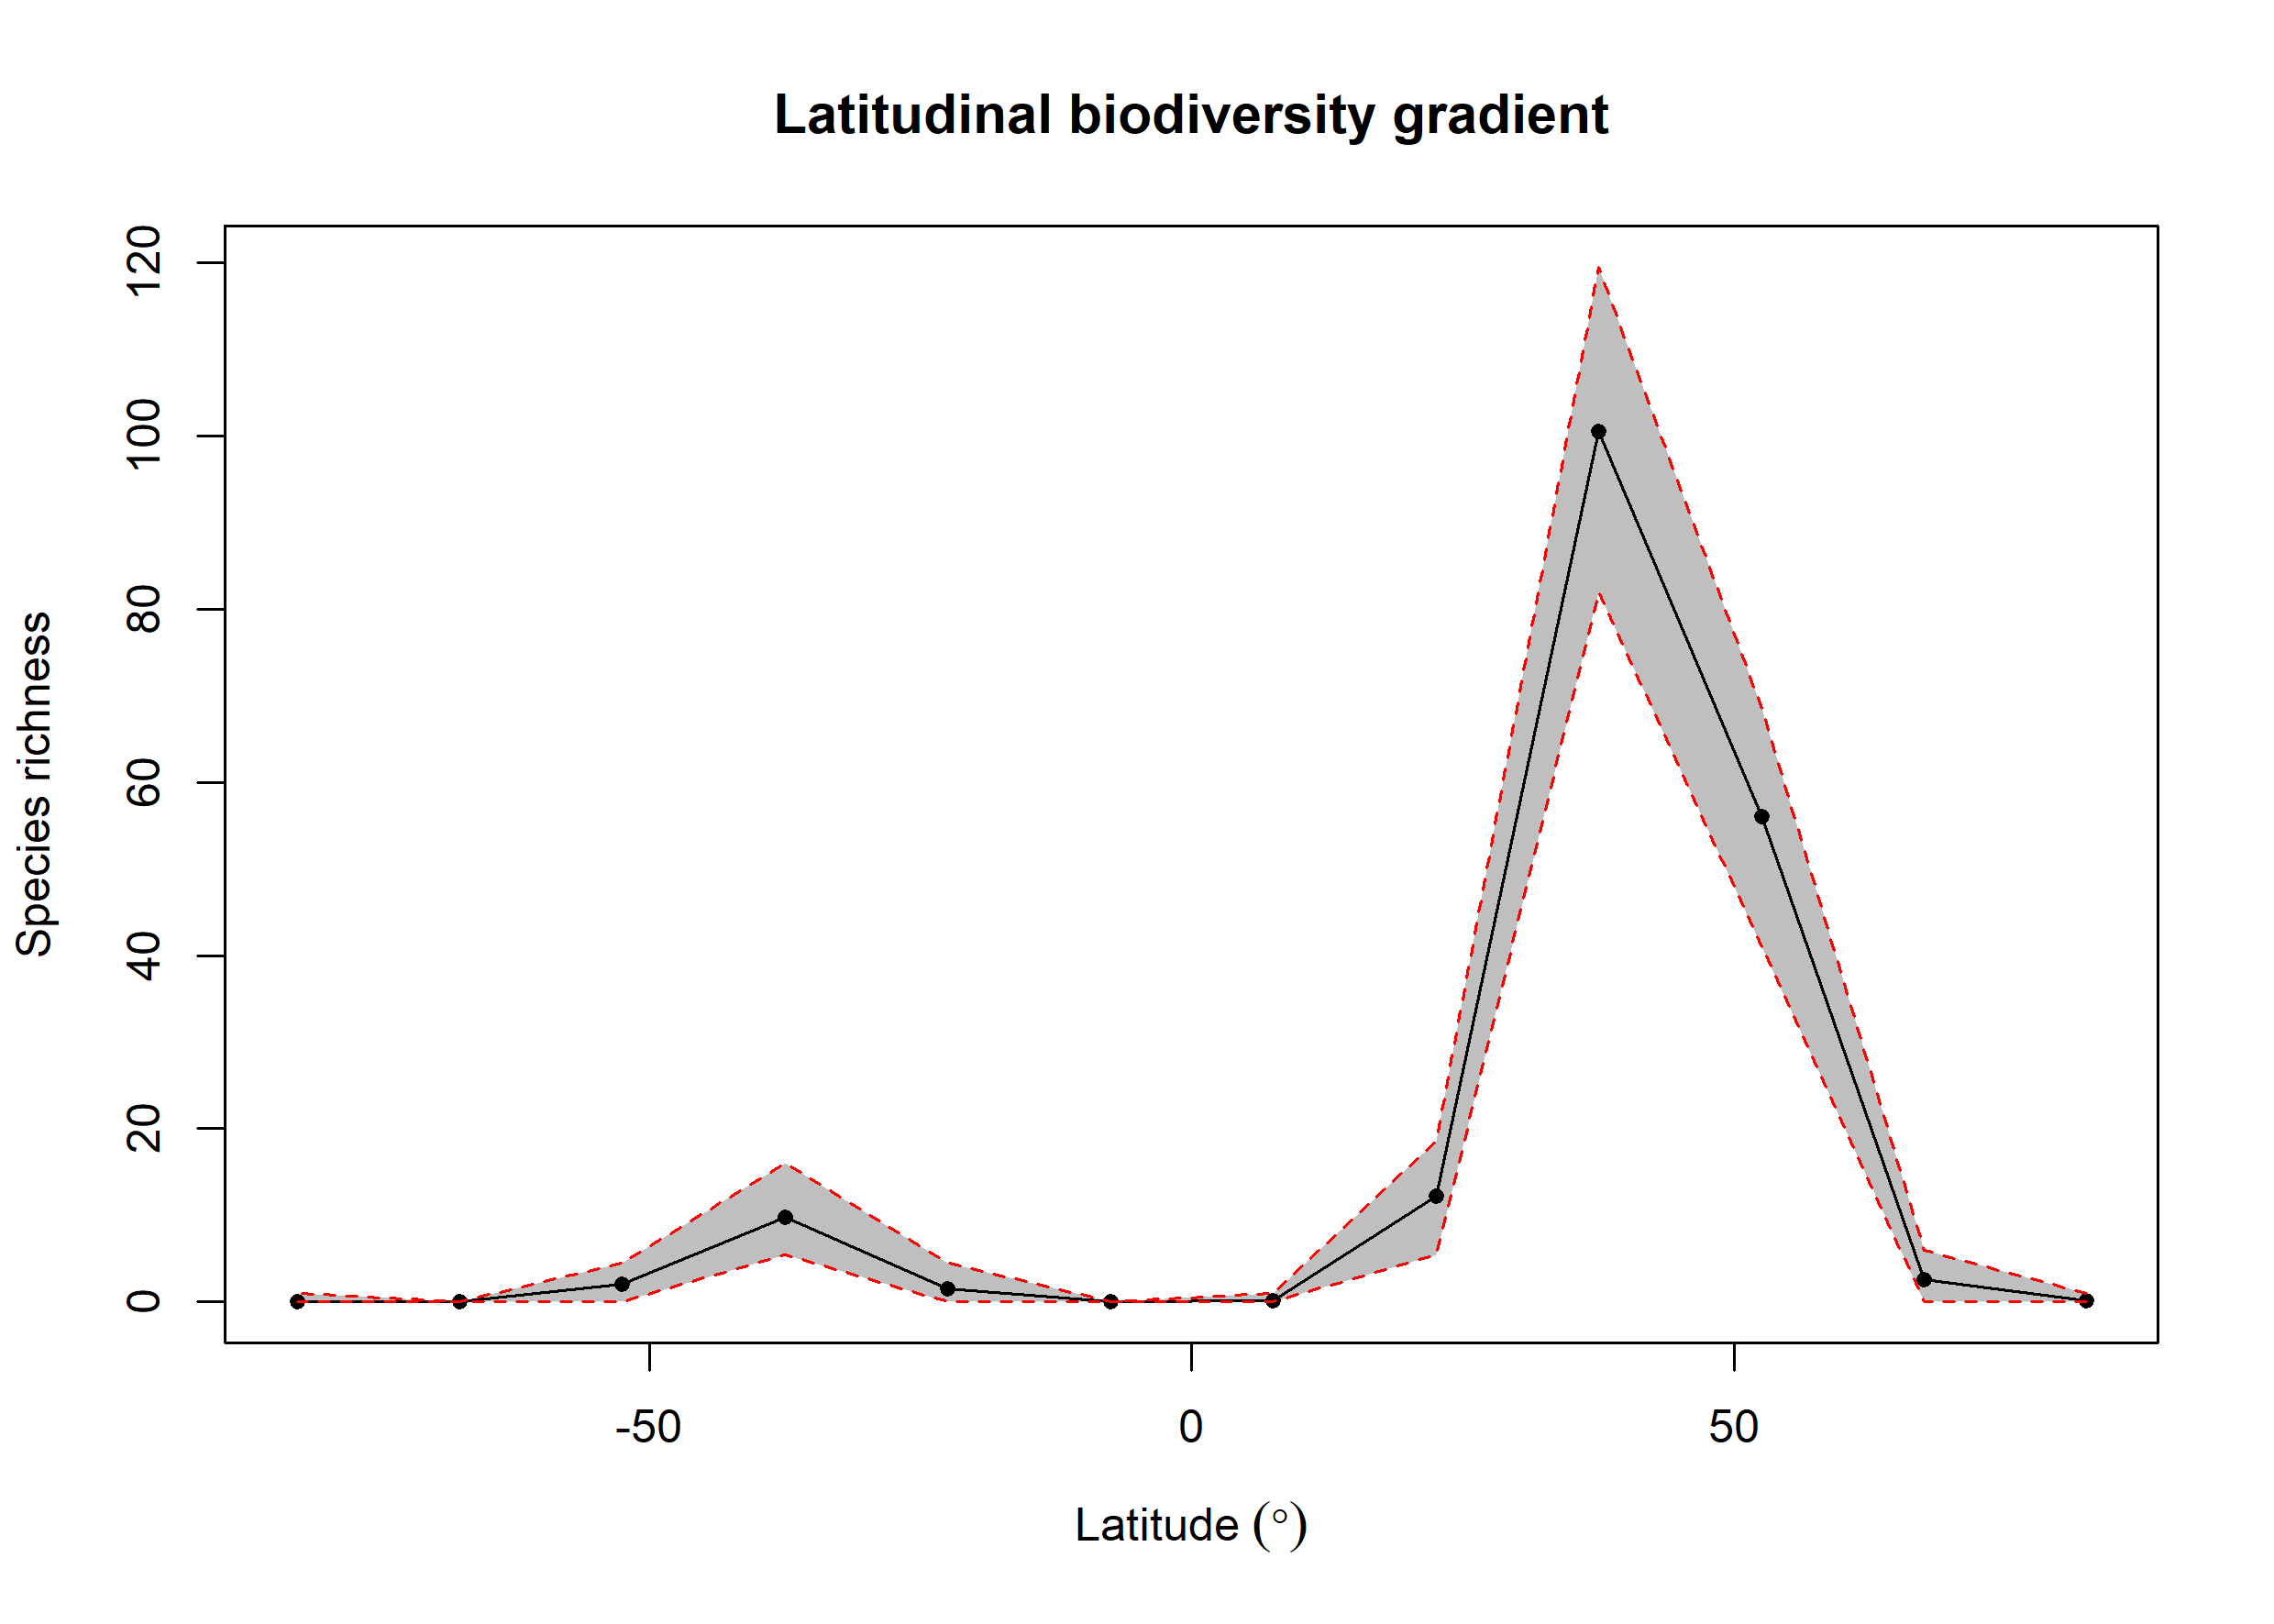

Data behind this chart, as committed beside it:
bin, max, min, mid, hemisphere, mean_richness, CI.Lower, CI.Upper
1, 90, 75, 82.5, N, 0.11, 0, 1
2, 75, 60, 67.5, N, 2.62, 0, 6
3, 60, 45, 52.5, N, 56.02, 41, 68.53
4, 45, 30, 37.5, N, 100.6, 82, 119.5
5, 30, 15, 22.5, N, 12.22, 5.475, 18.52
6, 15, 0, 7.5, N, 0.14, 0, 1
7, 0, -15, -7.5, S, 0, 0, 0
8, -15, -30, -22.5, S, 1.54, 0, 4.525
9, -30, -45, -37.5, S, 9.8, 5.475, 16
10, -45, -60, -52.5, S, 2.03, 0, 4.525
11, -60, -75, -67.5, S, 0, 0, 0
12, -75, -90, -82.5, S, 0.06, 0, 1
